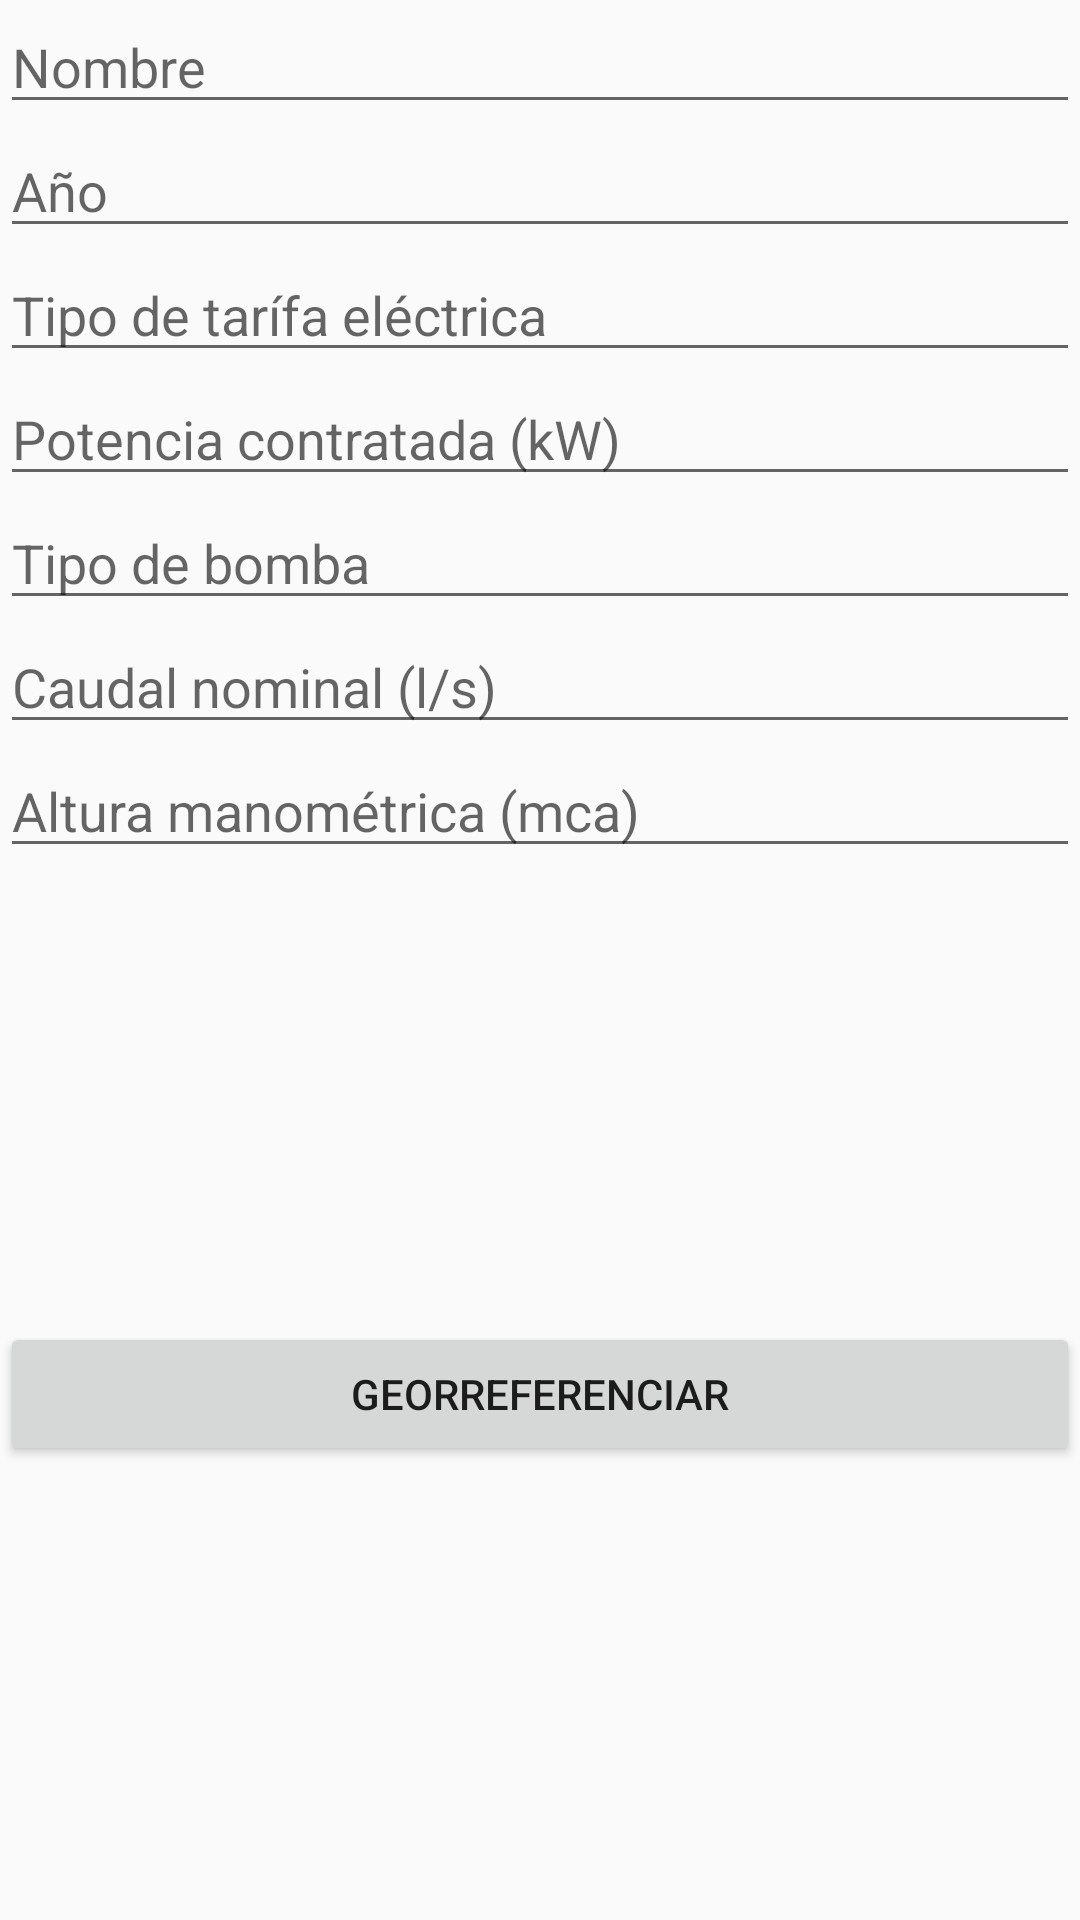

Reconstruct the res/layout file that produces this screen, plus the resources it refers to.
<!-- AndroidManifest.xml: application theme AppTheme -->
<!-- res/layout/layout_impulsiones.xml -->
<?xml version="1.0" encoding="utf-8"?>
<androidx.constraintlayout.widget.ConstraintLayout
    xmlns:android="http://schemas.android.com/apk/res/android" android:layout_width="match_parent"
    android:layout_height="match_parent">

    <LinearLayout
        android:layout_width="match_parent"
        android:layout_height="match_parent"
        android:orientation="vertical">

        <EditText
            android:id="@+id/etiqueta_impulsiones_nombre"
            android:layout_width="match_parent"
            android:layout_height="wrap_content"
            android:ems="10"
            android:inputType="textPersonName"
            android:hint="@string/Nombre" />

        <EditText
            android:id="@+id/etiqueta_impulsiones_year"
            android:layout_width="match_parent"
            android:layout_height="wrap_content"
            android:ems="10"
            android:inputType="number"
            android:hint="@string/año" />

        <EditText
            android:id="@+id/etiqueta_impulsiones_tarifa"
            android:layout_width="match_parent"
            android:layout_height="wrap_content"
            android:ems="10"
            android:inputType="textPersonName"
            android:hint="@string/TipoTarifaElectrica" />

        <EditText
            android:id="@+id/etiqueta_impulsiones_potencia"
            android:layout_width="match_parent"
            android:layout_height="wrap_content"
            android:ems="10"
            android:inputType="number"
            android:hint="@string/PotenciaContratada" />

        <EditText
            android:id="@+id/etiqueta_impulsiones_tipo"
            android:layout_width="match_parent"
            android:layout_height="wrap_content"
            android:ems="10"
            android:inputType="textPersonName"
            android:hint="@string/Tipobomba" />

        <EditText
            android:id="@+id/etiqueta_impulsiones_caudal"
            android:layout_width="match_parent"
            android:layout_height="wrap_content"
            android:ems="10"
            android:inputType="number"
            android:hint="@string/Caudalnominal" />

        <EditText
            android:id="@+id/etiqueta_impulsiones_altura"
            android:layout_width="match_parent"
            android:layout_height="wrap_content"
            android:ems="10"
            android:inputType="number"
            android:hint="@string/AlturaManométrica" />


        <LinearLayout
            android:layout_width="match_parent"
            android:layout_height="match_parent"
            android:gravity="center"
            android:orientation="vertical">

            <Button
                android:id="@+id/btnGeorreferenciar"
                android:layout_width="match_parent"
                android:layout_height="wrap_content"
                android:onClick="Georreferenciar"
                android:text="@string/Georreferenciar" />
        </LinearLayout>

    </LinearLayout>
</androidx.constraintlayout.widget.ConstraintLayout>
<!-- resources referenced by this layout -->
<resources>
  <string name="Caudalnominal">Caudal nominal (l/s)</string>
  <string name="Georreferenciar">Georreferenciar</string>
  <string name="Nombre">Nombre</string>
  <string name="PotenciaContratada">Potencia contratada (kW)</string>
  <string name="TipoTarifaElectrica">Tipo de tarífa eléctrica</string>
  <string name="Tipobomba">Tipo de bomba</string>
  <style name="AppTheme" parent="Theme.AppCompat.Light.DarkActionBar">
          
          <item name="colorPrimary">#16ad5f</item>
          <item name="colorPrimaryDark">#d1e9d3</item>
          <item name="colorAccent">@color/colorAccent</item>
      </style>
  <!-- not gathered from this repository: default colours our renderer supplied (Android Studio template values) -->
  <color name="colorAccent">#FF03DAC5</color>
</resources>
